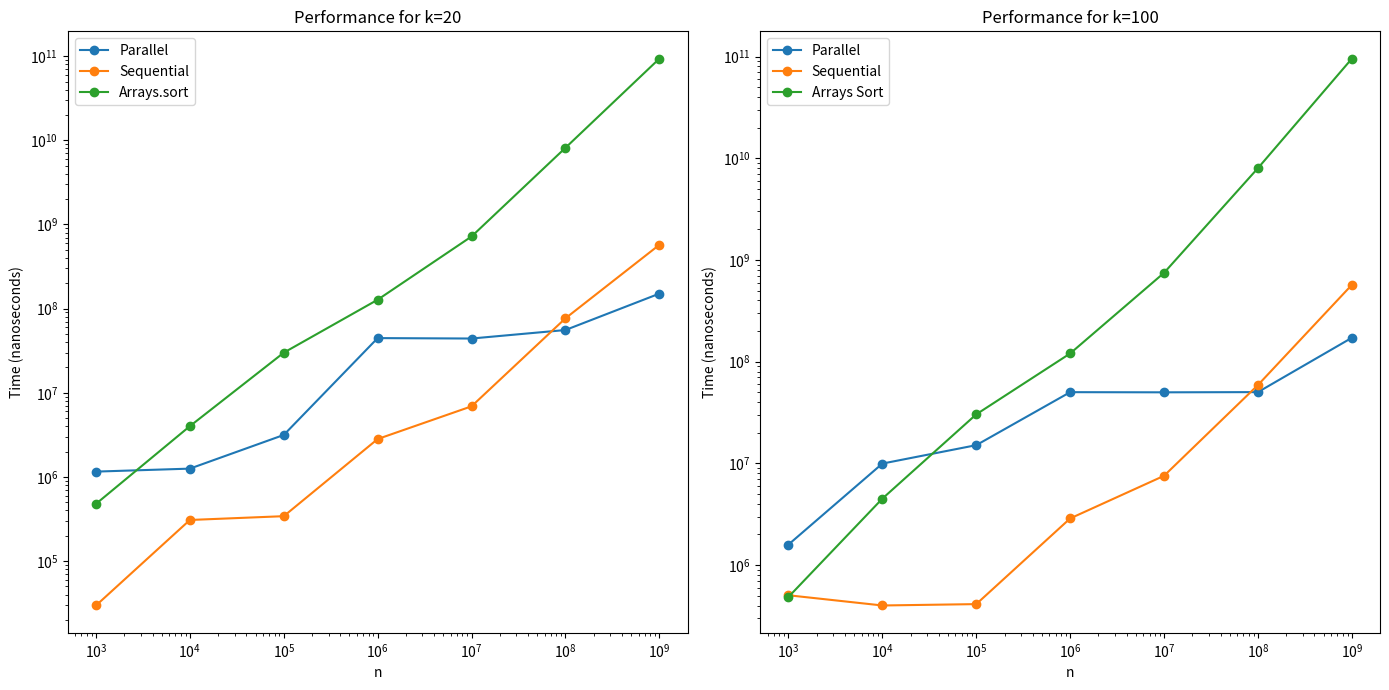

Source code (Python):
import matplotlib.pyplot as plt

parallel_20  = [ 1155928, 1253907, 3152080,  44633335, 44113476, 55666825, 150689994 ]
parallel_100 = [ 1593436, 9963199, 15119248, 50186878, 50006029, 50247792, 171833684 ]

sequential_20  = [ 29630,  307620, 341299, 2817943, 6901228, 76669546, 572869184 ]
sequential_100 = [ 505127, 400890, 413489, 2877193, 7556810, 58981128, 569611648 ]

arrays_sort_20  = [ 478019, 4009731, 29946943, 127585332, 719999086, 8150233535, 93460193200 ]
arrays_sort_100 = [ 486569, 4506705, 30373003, 120552931, 748318761, 8006538306, 95450792289 ]

n_values = [ 1000 * 10 ** x for x in range(len(parallel_20)) ]

plt.figure(figsize=(14, 7))

plt.subplot(1, 2, 1)
plt.plot(n_values, parallel_20, label="Parallel", marker="o")
plt.plot(n_values, sequential_20, label="Sequential", marker="o")
plt.plot(n_values, arrays_sort_20, label="Arrays.sort", marker="o")
plt.xscale("log")
plt.yscale("log")
plt.xlabel("n")
plt.ylabel("Time (nanoseconds)")
plt.title("Performance for k=20")
plt.legend()

plt.subplot(1, 2, 2)
plt.plot(n_values, parallel_100, label="Parallel", marker="o")
plt.plot(n_values, sequential_100, label="Sequential", marker="o")
plt.plot(n_values, arrays_sort_100, label="Arrays Sort", marker="o")
plt.xscale("log")
plt.yscale("log")
plt.xlabel("n")
plt.ylabel("Time (nanoseconds)")
plt.title("Performance for k=100")
plt.legend()

plt.tight_layout()
plt.savefig("graphs.png")
